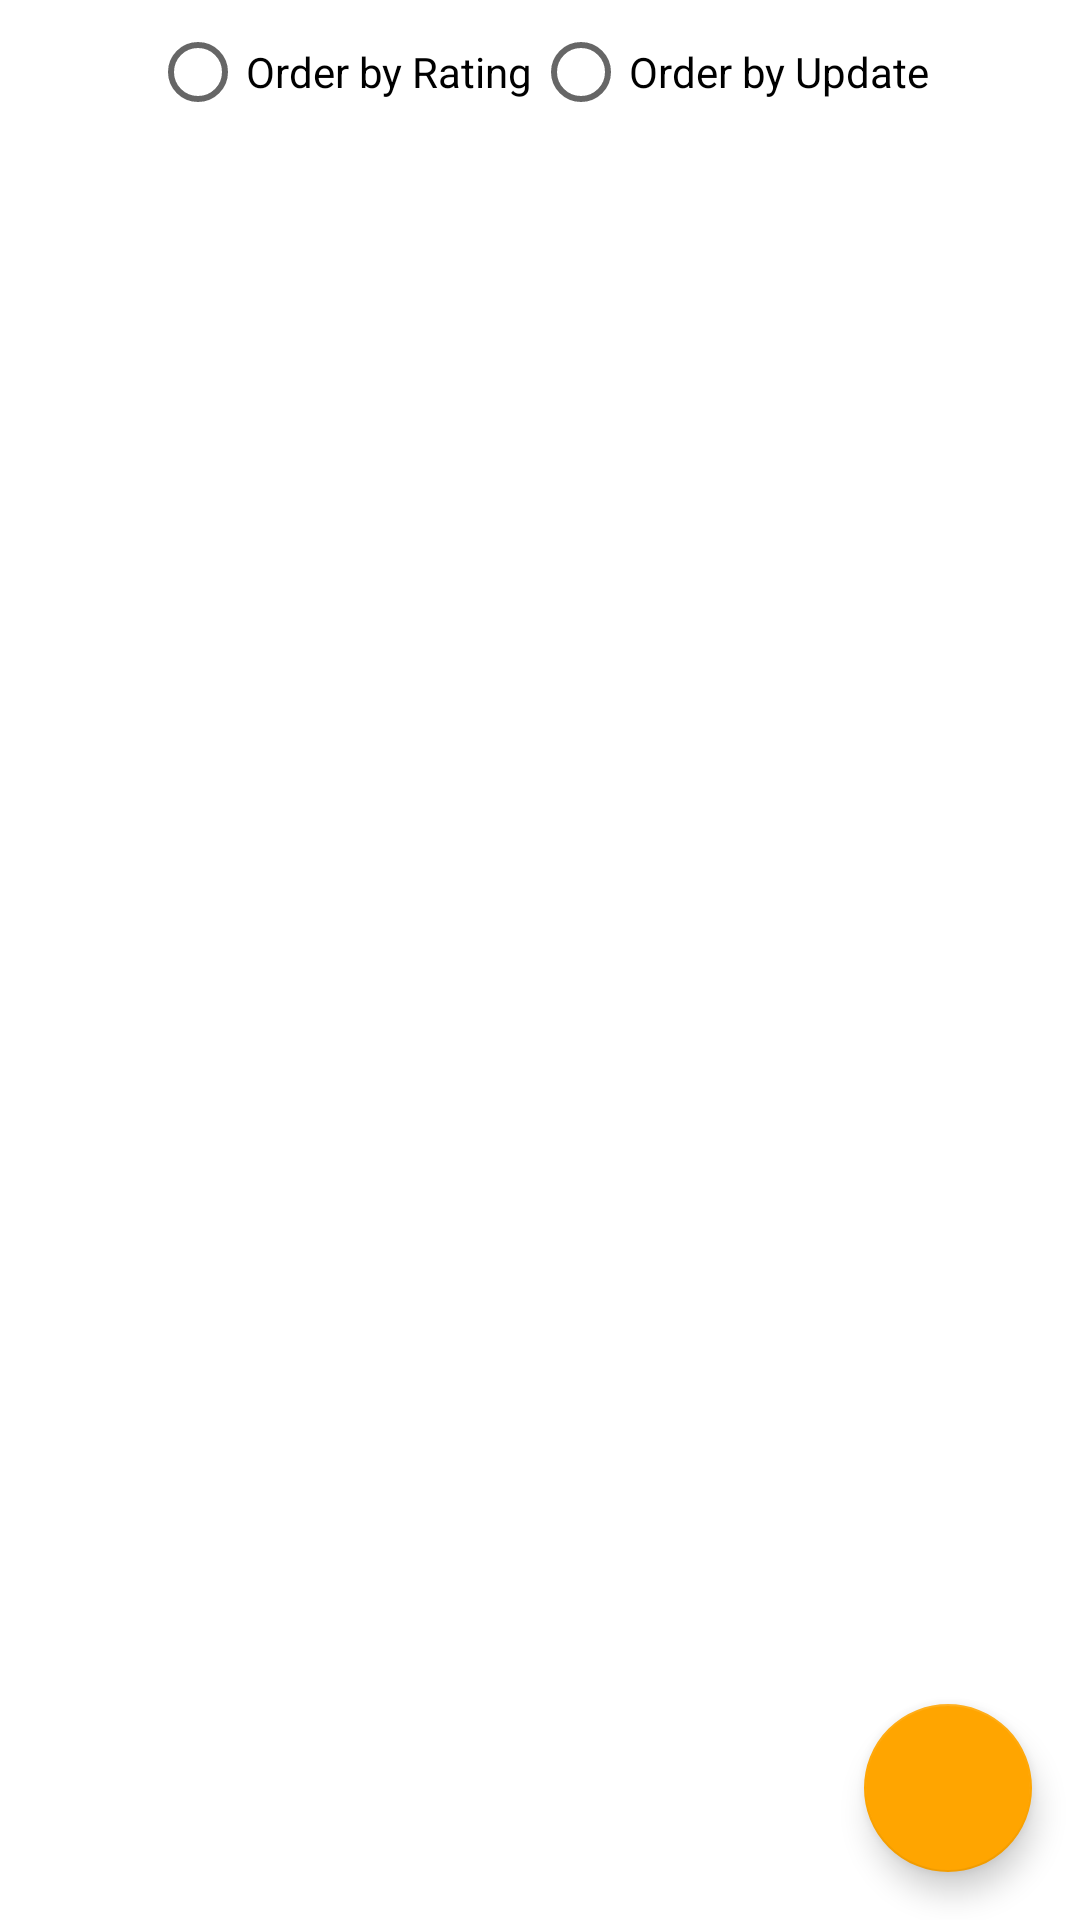

The Android layout XML behind this screen, and the referenced resources:
<!-- AndroidManifest.xml: application theme Theme.Restorange -->
<!-- res/layout/activity_main.xml -->
<?xml version="1.0" encoding="utf-8"?>
<androidx.constraintlayout.widget.ConstraintLayout xmlns:android="http://schemas.android.com/apk/res/android"
    xmlns:app="http://schemas.android.com/apk/res-auto"
    xmlns:tools="http://schemas.android.com/tools"
    android:layout_width="match_parent"
    android:layout_height="match_parent"
    tools:context=".ui.MainActivity">


    <androidx.recyclerview.widget.RecyclerView
        android:id="@+id/list"
        android:layout_width="400dp"
        android:layout_height="620dp"
        android:layout_marginTop="50dp"
        app:layout_constraintEnd_toEndOf="parent"
        app:layout_constraintStart_toStartOf="parent"
        app:layout_constraintTop_toTopOf="parent" />

    <com.google.android.material.floatingactionbutton.FloatingActionButton
        android:id="@+id/fub"
        android:layout_width="wrap_content"
        android:layout_height="wrap_content"
        android:layout_marginEnd="16dp"
        android:layout_marginBottom="16dp"
        android:clickable="true"
        app:backgroundTint="@color/orange_500"
        app:layout_constraintBottom_toBottomOf="parent"
        app:layout_constraintEnd_toEndOf="parent"
        app:srcCompat="@drawable/plus_button" />

    <RadioGroup
        android:id="@+id/group"
        android:layout_width="wrap_content"
        android:layout_height="wrap_content"
        app:layout_constraintEnd_toEndOf="parent"
        app:layout_constraintStart_toStartOf="parent"
        app:layout_constraintTop_toTopOf="parent"
        android:orientation="horizontal">

        <RadioButton
            android:id="@+id/radioButton1"
            android:layout_width="match_parent"
            android:layout_height="wrap_content"
            android:text="@string/rb1" />

        <RadioButton
            android:id="@+id/radioButton2"
            android:layout_width="match_parent"
            android:layout_height="wrap_content"
            android:text="@string/rb2" />
    </RadioGroup>

</androidx.constraintlayout.widget.ConstraintLayout>
<!-- resources referenced by this layout -->
<resources>
  <color name="orange_500">#ffa500</color>
  <string name="rb1">Order by Rating</string>
  <string name="rb2">Order by Update</string>
  <style name="Theme.Restorange" parent="Theme.MaterialComponents.DayNight.DarkActionBar">
          
          <item name="colorPrimary">@color/orange_500</item>
          <item name="colorPrimaryVariant">@color/orange_700</item>
          <item name="colorOnPrimary">@color/white</item>
          
          <item name="colorSecondary">@color/orange_500</item>
          <item name="colorSecondaryVariant">@color/teal_700</item>
          <item name="colorOnSecondary">@color/black</item>
          
          <item name="android:statusBarColor" tools:targetApi="l">?attr/colorPrimaryVariant</item>
          
      </style>
  <color name="orange_700">#F57C00</color>
  <color name="white">#FFFFFFFF</color>
  <color name="teal_700">#FF018786</color>
  <color name="black">#FF000000</color>
</resources>
